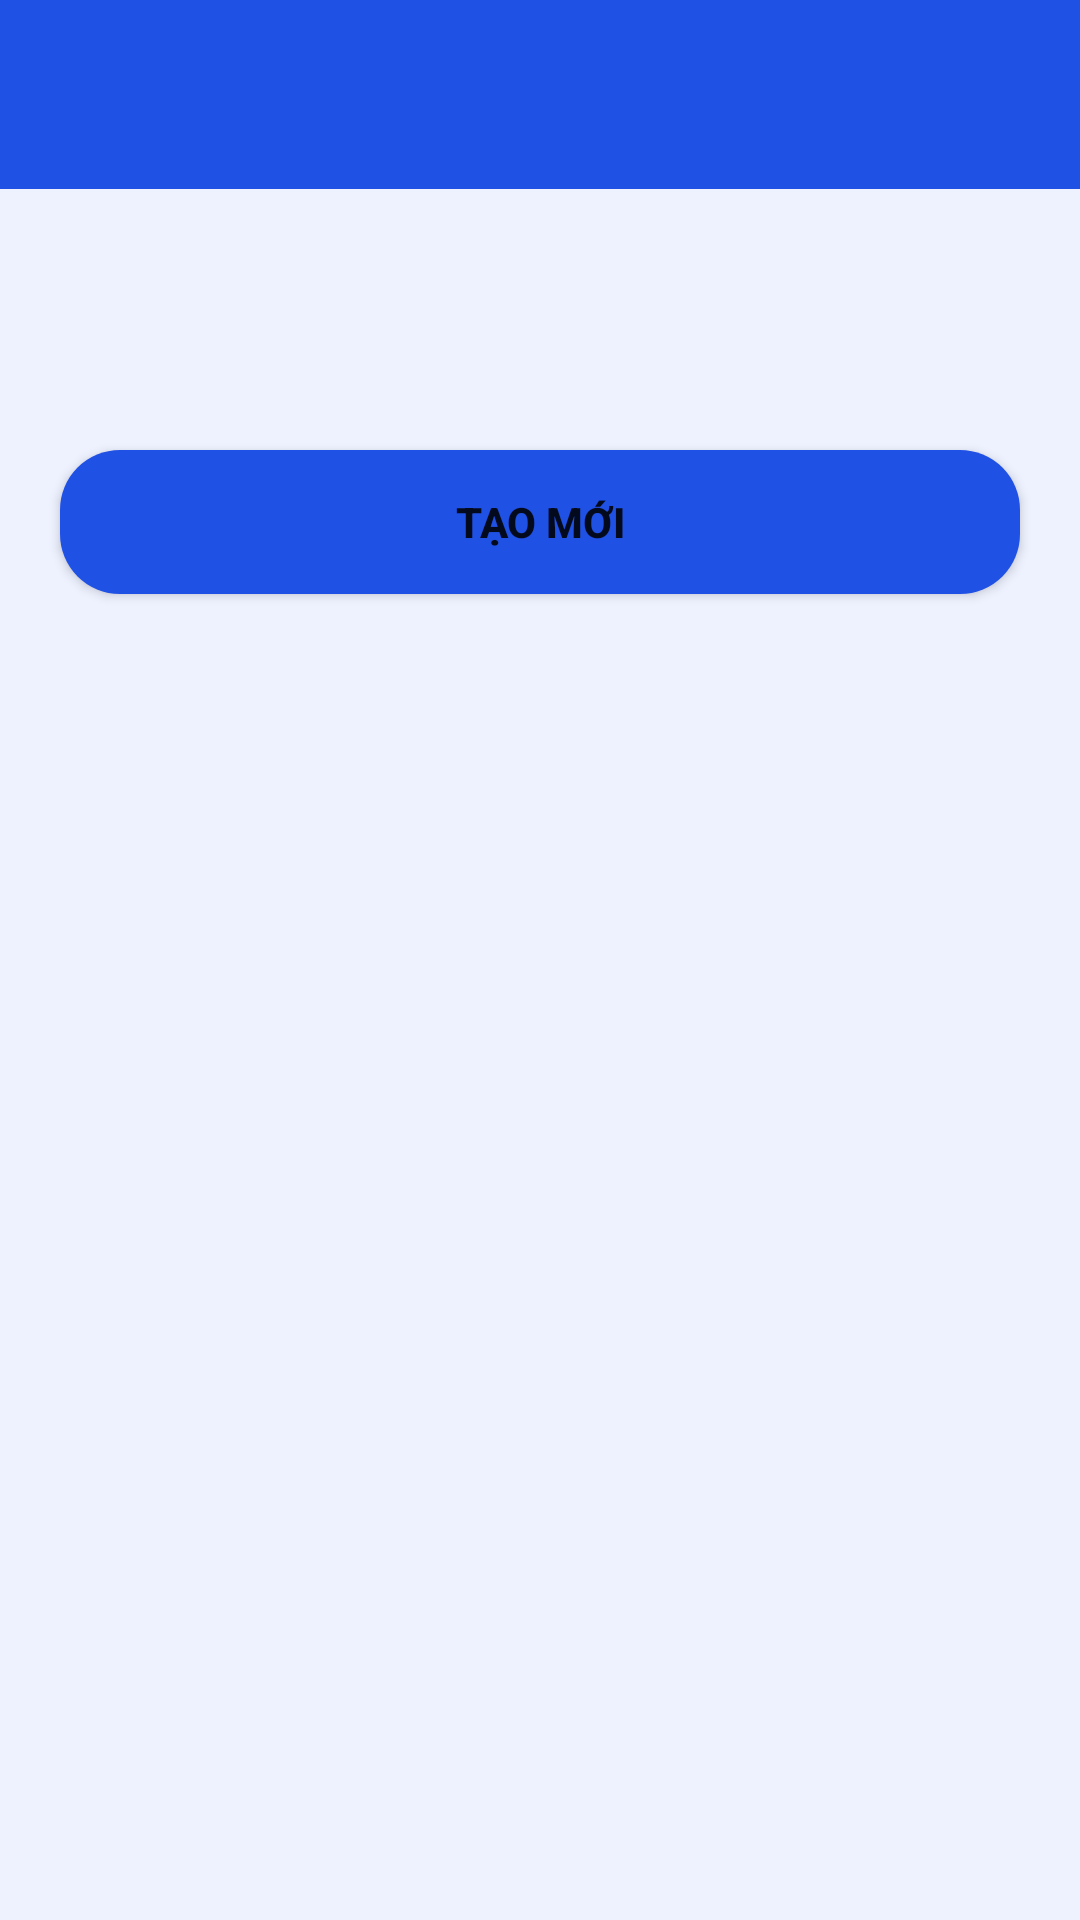

The Android layout XML behind this screen, and the referenced resources:
<!-- AndroidManifest.xml: application theme Theme.Staff -->
<!-- res/layout/activity_main.xml -->
<?xml version="1.0" encoding="utf-8"?>
<RelativeLayout xmlns:android="http://schemas.android.com/apk/res/android"
    xmlns:tools="http://schemas.android.com/tools"
    android:layout_width="match_parent"
    android:layout_height="match_parent"
    android:orientation="vertical"
    android:background="@color/bg"
    tools:context=".MainActivity">

    <FrameLayout
        android:layout_width="match_parent"
        android:layout_height="wrap_content"
        android:background="@color/frame_bg"
        >

    <TextView
        android:id="@+id/textViewWelcome"
        android:layout_width="wrap_content"
        android:layout_height="wrap_content"
        android:layout_marginTop="20dp"
        android:layout_marginStart="20dp"
        android:textSize="20sp"
        android:textStyle="bold"
        android:paddingBottom="16dp"
        android:textColor="@android:color/white"
        />
    </FrameLayout>

    <Button
        android:id="@+id/create"
        android:layout_width="match_parent"
        android:layout_height="wrap_content"
        android:layout_gravity="center"
        android:layout_marginTop="150dp"
        android:layout_marginStart="20dp"
        android:layout_marginEnd="20dp"
        android:textStyle="bold"
        android:background="@drawable/button_bg"
        android:text="@string/Create_new"
        />

    <FrameLayout
        android:id="@+id/fragmentContainer"
        android:layout_width="match_parent"
        android:layout_height="wrap_content"
        android:layout_marginTop="300dp"
         />

</RelativeLayout>
<!-- resources referenced by this layout -->
<resources>
  <color name="bg">#EEF2FF</color>
  <color name="frame_bg">#2051E5</color>
  <!-- drawable button_bg (drawable) -->
  <?xml version="1.0" encoding="utf-8"?>
  <shape xmlns:android="http://schemas.android.com/apk/res/android">
      <solid android:color="#2051E5" />
      <corners android:radius="20dp" />
  </shape>
  <string name="Create_new">Tạo mới</string>
  <style name="Theme.Staff" parent="Theme.MaterialComponents.DayNight.NoActionBar">
          
          <item name="colorPrimary">@color/frame_bg</item>
          <item name="colorPrimaryVariant">@color/frame_bg</item>
          <item name="colorOnPrimary">@color/white</item>
          
          <item name="colorSecondary">@color/teal_200</item>
          <item name="colorSecondaryVariant">@color/teal_700</item>
          <item name="colorOnSecondary">@color/black</item>
          
          <item name="android:statusBarColor">?attr/colorPrimaryVariant</item>
          
      </style>
  <color name="white">#FFFFFFFF</color>
  <color name="teal_200">#FF03DAC5</color>
  <color name="teal_700">#FF018786</color>
  <color name="black">#FF000000</color>
</resources>
